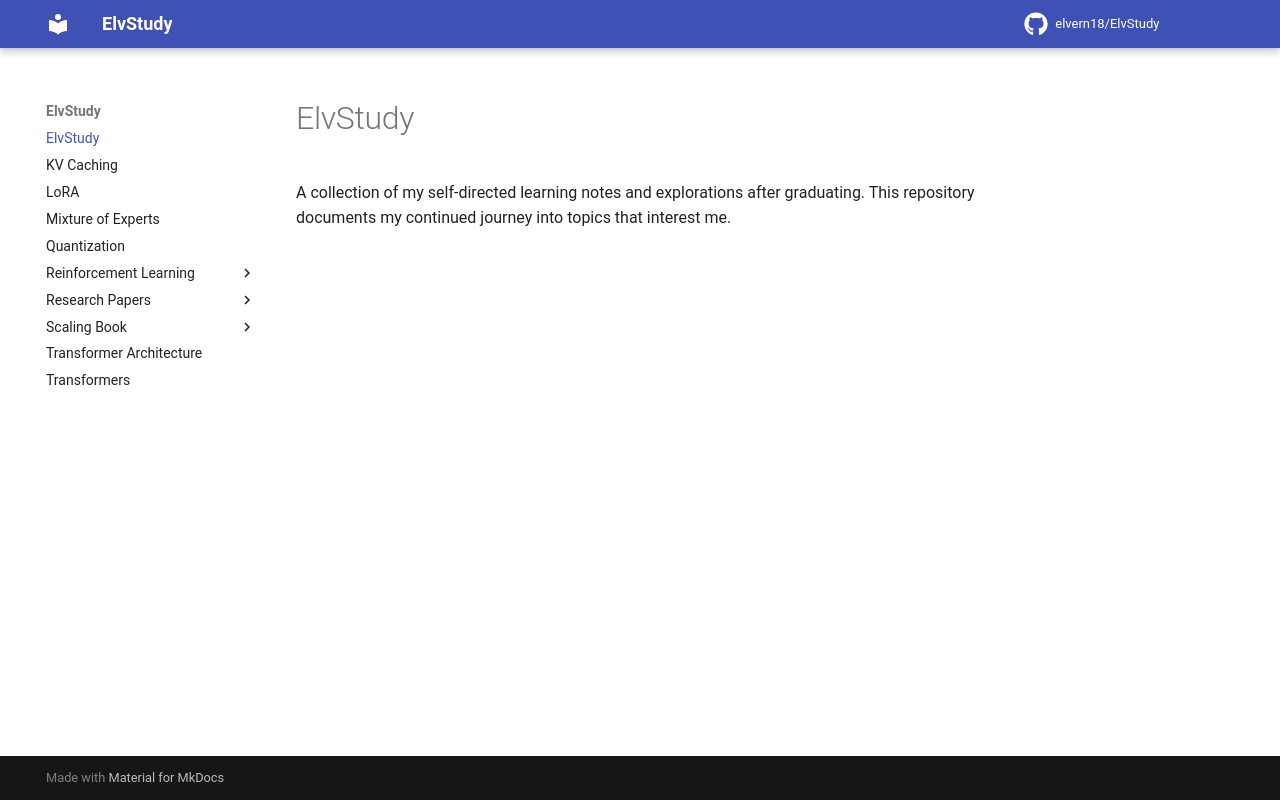

repository: elvern18/ElvStudy · page: index.html · generator: mkdocs

# ElvStudy

A collection of my self-directed learning notes and explorations after graduating. This repository documents my continued journey into topics that interest me.
